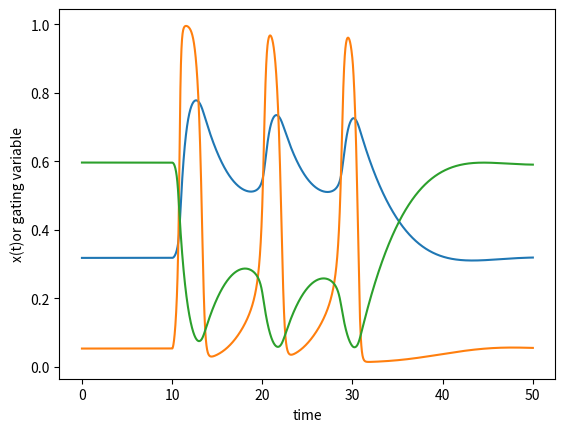

Write the Python code that produced this figure.
import numpy as np
from scipy.integrate import odeint
import matplotlib.pyplot as plt
import matplotlib.pyplot as plt
import numpy as np
from scipy.integrate import odeint
tmin = 0.0
tmax = 50
gK = 36.0
gNa = 120.0
gL = 0.3
Cm = 1.0
VK = -12.0
VNa = 115.0
Vl = 10.613
T = np.linspace(tmin,tmax,10000)
def alpha_n(Vm):
    return (0.01 * (10.0 - Vm)) / (np.exp(1.0 - (0.1 * Vm)) - 1.0)
def beta_n(Vm):
    return 0.125 * np.exp(-Vm / 80.0)
def alpha_m(Vm):
    return (0.1 * (25.0 - Vm)) / (np.exp(2.5 - (0.1 * Vm)) - 1.0)
def beta_m(Vm):
    return 4.0 * np.exp(-Vm / 18.0)
def alpha_h(Vm):
    return 0.07 * np.exp(-Vm / 20.0)
def beta_h(Vm):
    return 1.0 / (np.exp(3.0 - (0.1 * Vm)) + 1.0)
def n_inf(Vm=0.0):
    return alpha_n(Vm) / (alpha_n(Vm) + beta_n(Vm))
def m_inf(Vm=0.0):
    return alpha_m(Vm) / (alpha_m(Vm) + beta_m(Vm))
def h_inf(Vm=0.0):
    return alpha_h(Vm) / (alpha_h(Vm) + beta_h(Vm))

def Id(t):
    if 0.0 < t < 10:
        return 0
    elif 10.0 < t < 30:
        return 50
    return 0
def compute_derivatives(y, t):
    dy = np.zeros((4,))
    
    Vm = y[0]
    n = y[1]
    m = y[2]
    h = y[3]
    GK = (gK / Cm) * np.power(n, 4.0)
    GNa = (gNa / Cm) * np.power(m, 3.0) * h
    GL = gL / Cm
    dy[0] = (Id(t)/ Cm) - (GK * (Vm - VK)) - (GNa * (Vm - VNa)) - (GL * (Vm - Vl))
    dy[1] = (alpha_n(Vm) * (1.0 - n)) - (beta_n(Vm) * n)
    dy[2] = (alpha_m(Vm) * (1.0 - m)) - (beta_m(Vm) * m)
    dy[3] = (alpha_h(Vm) * (1.0 - h)) - (beta_h(Vm) * h)
    
    return dy
t=np.linspace(0,60,1000)
Y = np.array([0.0, n_inf(), m_inf(), h_inf()])
Vy = odeint(compute_derivatives, Y, T)
mylist1=[]
mylist2=[]
mylist3=[]
for i in range(0,10000):
    mylist1.append(Vy[i][1])
for i in range(0,10000):
    mylist2.append(Vy[i][2])
for i in range(0,10000):
    mylist3.append(Vy[i][3])
plt.plot(T,mylist1)
plt.plot(T,mylist2)  
plt.plot(T,mylist3)
plt.xlabel('time')
plt.ylabel('x(t)or gating variable')
plt.show()
    
